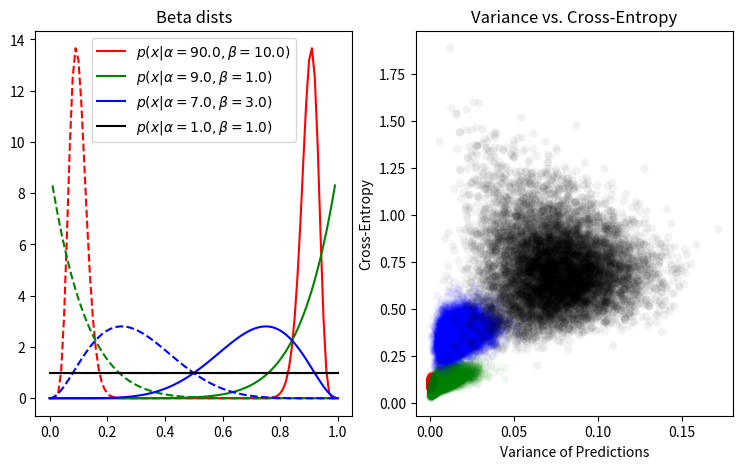

Write Python code to recreate this figure.
import numpy as np
from scipy.stats import beta
import matplotlib.pyplot as plt

# Simulated predictions from an ensemble of N models for M instances
M = 10000  # Number of instances
N = 10  # Number of models
# ensemble_predictions = np.random.rand(M, N)  # Replace with actual predictions

# Construct some betas
n_zeros = M // 2
n_ones = M - n_zeros
true_labels = np.hstack((np.zeros(n_zeros), np.ones(n_ones)))

# Analyze variance and cross-entropy relationship
fig, ax = plt.subplots(1, 2)
fig.set_size_inches(9, 5)
pdfx = np.linspace(0, 1, 101)
ax[0].set_title("Beta dists")
ax[1].set_xlabel("Variance of Predictions")
ax[1].set_ylabel("Cross-Entropy")
ax[1].set_title("Variance vs. Cross-Entropy")
h_p, labels = [], []

for goodness, sample_number, colour in zip(
    [0.9, 0.9, 0.7, 0.5], [100, 10, 10, 2], ["r", "g", "b", "k"]
):

    a = goodness * sample_number
    b = sample_number * (1 - goodness)

    beta_one = beta(a, b)
    beta_zero = beta(b, a)
    ones_predictions = beta_one.rvs(size=(n_ones, N))
    zeros_predictions = beta_zero.rvs(size=(n_zeros, N))
    ensemble_predictions = np.vstack([zeros_predictions, ones_predictions])

    # Calculate mean and variance for each instance
    mean_predictions = np.mean(ensemble_predictions, axis=1)
    variance_predictions = np.var(ensemble_predictions, axis=1)

    # Calculate cross-entropy for each instance
    cross_entropy = -(
        true_labels * np.log(mean_predictions + 1e-15)
        + (1 - true_labels) * np.log(1 - mean_predictions + 1e-15)
    )

    h_p.append(ax[0].plot(pdfx, beta_one.pdf(pdfx), colour, ls="-")[0])
    ax[0].plot(pdfx, beta_zero.pdf(pdfx), colour, ls="--")
    labels.append(f"$p(x | \\alpha={a:0.1f}, \\beta={b:0.1f})$")

    ax[1].scatter(
        variance_predictions, cross_entropy, alpha=0.05, color=colour, edgecolor="none"
    )

    print(f"Alpha = {a}, beta = {b}")
    print(f"Mean variance: {np.mean(variance_predictions)}")
    print(f"Mean cross-entropy: {np.mean(cross_entropy)}")

ax[0].legend(h_p, labels)
plt.savefig("var_ce.png")
